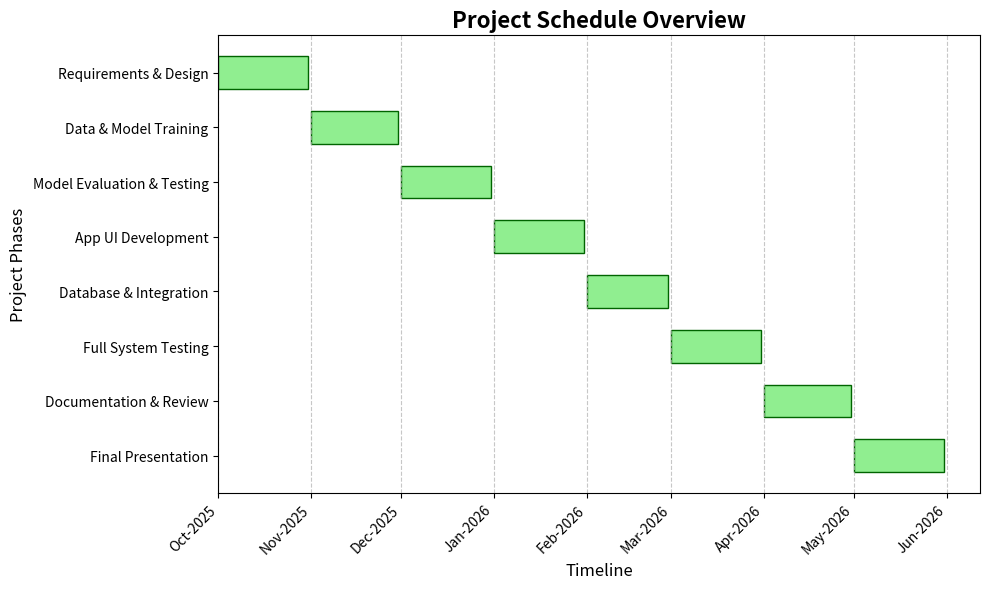

Write Python code to recreate this figure.
import pandas as pd
import matplotlib.pyplot as plt
import matplotlib.dates as mdates
from datetime import datetime

# Monthly summarized project phases with shorter descriptions
monthly_data = [
    ["Oct 2025", "Requirements & Design"],
    ["Nov 2025", "Data & Model Training"],
    ["Dec 2025", "Model Evaluation & Testing"],
    ["Jan 2026", "App UI Development"],
    ["Feb 2026", "Database & Integration"],
    ["Mar 2026", "Full System Testing"],
    ["Apr 2026", "Documentation & Review"],
    ["May 2026", "Final Presentation"]
]

# Convert to DataFrame
df_month = pd.DataFrame(monthly_data, columns=["Month", "Phase Summary"])

# Define start and end dates for each month (same as before)
month_starts = {
    "Oct 2025": ("2025-10-01", "2025-10-31"),
    "Nov 2025": ("2025-11-01", "2025-11-30"),
    "Dec 2025": ("2025-12-01", "2025-12-31"),
    "Jan 2026": ("2026-01-01", "2026-01-31"),
    "Feb 2026": ("2026-02-01", "2026-02-28"),
    "Mar 2026": ("2026-03-01", "2026-03-31"),
    "Apr 2026": ("2026-04-01", "2026-04-30"),
    "May 2026": ("2026-05-01", "2026-05-31")
}

df_month["Start"] = [datetime.strptime(month_starts[m][0], "%Y-%m-%d") for m in df_month["Month"]]
df_month["End"] = [datetime.strptime(month_starts[m][1], "%Y-%m-%d") for m in df_month["Month"]]

# Plot simplified Gantt chart
plt.figure(figsize=(10, 6)) # Adjusted figure size for shorter labels

# Iterate using iterrows to safely handle column names
for index, row in df_month.iterrows():
    plt.barh(row['Phase Summary'], (row['End'] - row['Start']).days, left=row['Start'], color="lightgreen", edgecolor="darkgreen", height=0.6) # Changed color and added height

plt.xlabel("Timeline", fontsize=12)
plt.ylabel("Project Phases", fontsize=12)
plt.title("Project Schedule Overview", fontsize=16, weight="bold")

# Reverse the y-axis for chronological order from top
plt.gca().invert_yaxis()

plt.grid(True, axis='x', linestyle='--', alpha=0.7)
plt.gca().xaxis.set_major_formatter(mdates.DateFormatter('%b-%Y'))
plt.gca().xaxis.set_major_locator(mdates.MonthLocator())
plt.xticks(rotation=45, ha='right') # Rotate x-axis labels for better fit
plt.tight_layout()

# Save the new chart
output_path = "Short_Good_Looking_Gantt_Chart.png"
plt.savefig(output_path, dpi=300)
print(output_path)